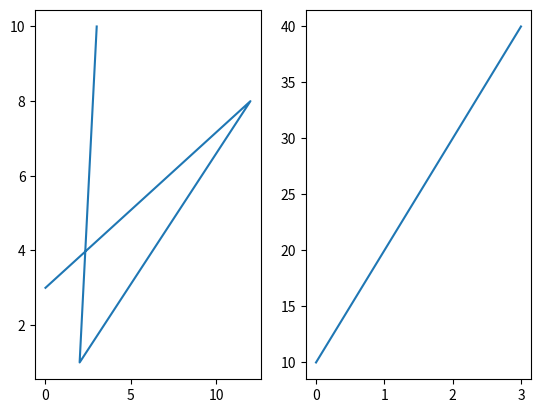

Generate this figure with matplotlib:
import matplotlib.pyplot as plt
import numpy as np

#plot 1:
x = np.array([0, 12, 2, 3])
y = np.array([3, 8, 1, 10])

plt.subplot(1, 2, 1)
plt.plot(x,y)

#plot 2:
x = np.array([0, 1, 2, 3])
y = np.array([10, 20, 30, 40])

plt.subplot(1, 2, 2)
plt.plot(x,y)

plt.show()
